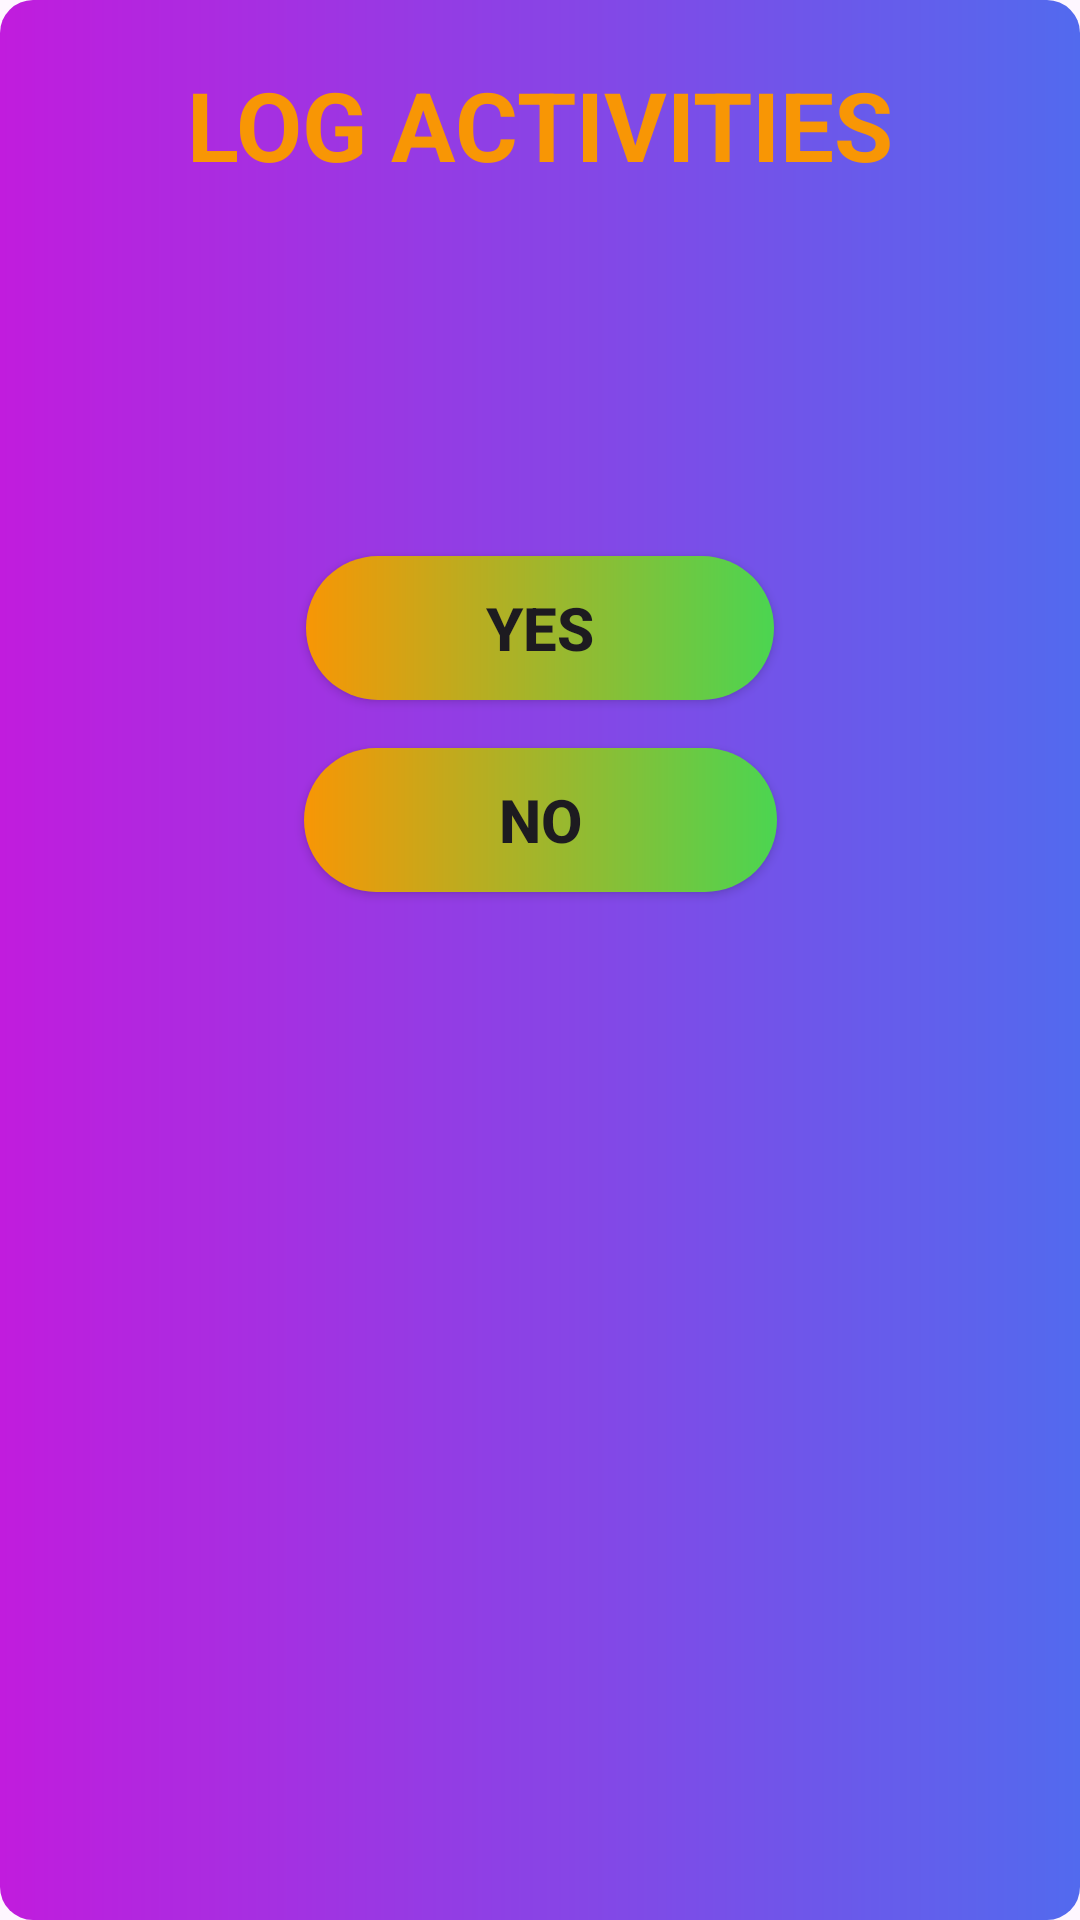

Produce the Android XML layout that renders to this screen, including the resource entries it uses.
<!-- AndroidManifest.xml: application theme Theme.Labpro -->
<!-- res/layout/activity_logactivity.xml -->
<?xml version="1.0" encoding="utf-8"?>
<androidx.constraintlayout.widget.ConstraintLayout
    xmlns:android="http://schemas.android.com/apk/res/android"
    xmlns:tools="http://schemas.android.com/tools"
    xmlns:app="http://schemas.android.com/apk/res-auto"
    android:layout_width="match_parent"
    android:layout_height="match_parent"
    tools:context=".logactivity"
    android:background="@drawable/button4_bg">

    <TextView
        android:id="@+id/textView"
        android:layout_width="wrap_content"
        android:layout_height="wrap_content"
        android:gravity="center"
        android:text="LOG ACTIVITIES"
        android:textColor="@color/yellow"
        android:textSize="32sp"
        android:textStyle="bold"
        app:layout_constraintTop_toTopOf="parent"
        app:layout_constraintStart_toStartOf="parent"
        app:layout_constraintEnd_toEndOf="parent"
        android:layout_marginTop="20dp"
        android:layout_marginBottom="16dp"
        />

    <TextView
        android:id="@+id/question"
        android:layout_width="wrap_content"
        android:layout_height="wrap_content"
        android:gravity="center"
        android:text=""
        android:textColor="@color/black"
        android:textSize="24sp"
        android:textStyle="bold|italic"
        app:layout_constraintTop_toBottomOf="@id/textView"
        app:layout_constraintStart_toStartOf="parent"
        app:layout_constraintEnd_toEndOf="parent"
        android:layout_marginTop="40dp"
        android:layout_marginBottom="16dp"/>

    <androidx.appcompat.widget.AppCompatButton
        android:id="@+id/yes"
        android:layout_width="wrap_content"
        android:layout_height="wrap_content"
        android:text="Yes"
        android:textSize="20sp"
        android:textStyle="bold"
        android:background="@drawable/login_ui"
        app:layout_constraintTop_toBottomOf="@id/question"
        app:layout_constraintStart_toStartOf="parent"
        app:layout_constraintEnd_toEndOf="parent"
        android:layout_marginTop="50dp"
        android:layout_marginBottom="16dp"
        android:paddingLeft="60dp"
        android:paddingRight="60dp" />

    <androidx.appcompat.widget.AppCompatButton
        android:id="@+id/no"
        android:layout_width="wrap_content"
        android:layout_height="wrap_content"
        android:text="NO"
        android:textSize="20sp"
        android:textStyle="bold"
        android:background="@drawable/login_ui"
        app:layout_constraintTop_toBottomOf="@id/yes"
        app:layout_constraintStart_toStartOf="parent"
        app:layout_constraintEnd_toEndOf="parent"
        android:layout_marginTop="16dp"
        android:layout_marginBottom="16dp"
        android:paddingLeft="65dp"
        android:paddingRight="65dp" />

</androidx.constraintlayout.widget.ConstraintLayout>
<!-- resources referenced by this layout -->
<resources>
  <color name="black">#FF000000</color>
  <color name="yellow">#F89605</color>
  <!-- drawable button4_bg (drawable) -->
  <?xml version="1.0" encoding="utf-8"?>
  <shape  xmlns:android="http://schemas.android.com/apk/res/android">
      <gradient
          android:startColor="@color/geog_stat"
          android:endColor="@color/geog_end"/>
      <corners
          android:radius="11dp"/>
  </shape>
  <!-- drawable login_ui (drawable) -->
  <?xml version="1.0" encoding="utf-8"?>
  <shape xmlns:android="http://schemas.android.com/apk/res/android">
      <gradient
          android:startColor="@color/yellow"
          android:endColor="#4BD551"
         />
  
  
      <corners
          android:radius="100dp"
      />
  
  
  </shape>
  <style name="Theme.Labpro" parent="Base.Theme.Labpro" />
  <color name="geog_stat">#c11cdd</color>
  <color name="geog_end">#526AEE</color>
  <style name="Base.Theme.Labpro" parent="Theme.Material3.DayNight.NoActionBar">
          
          
      </style>
</resources>
